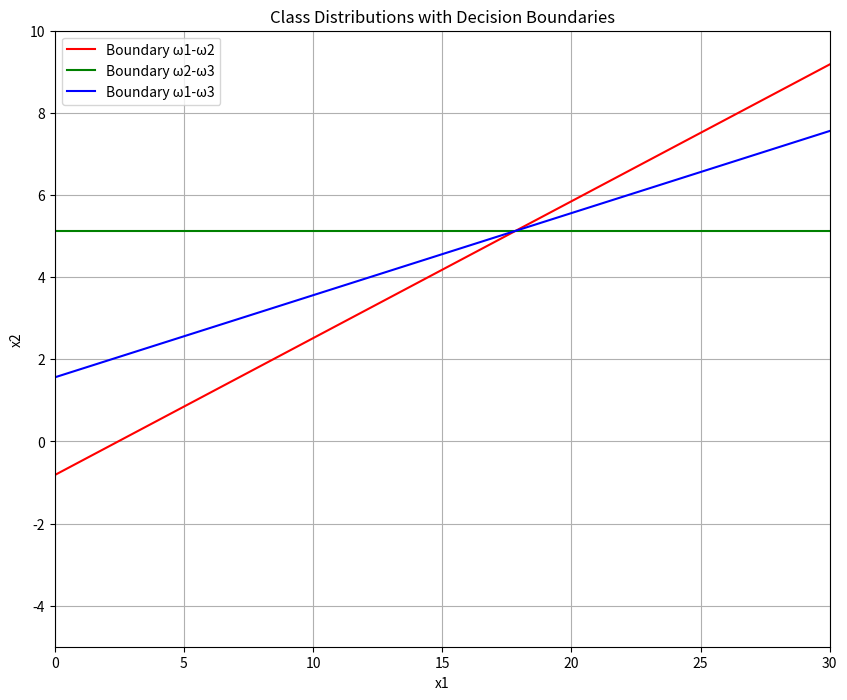
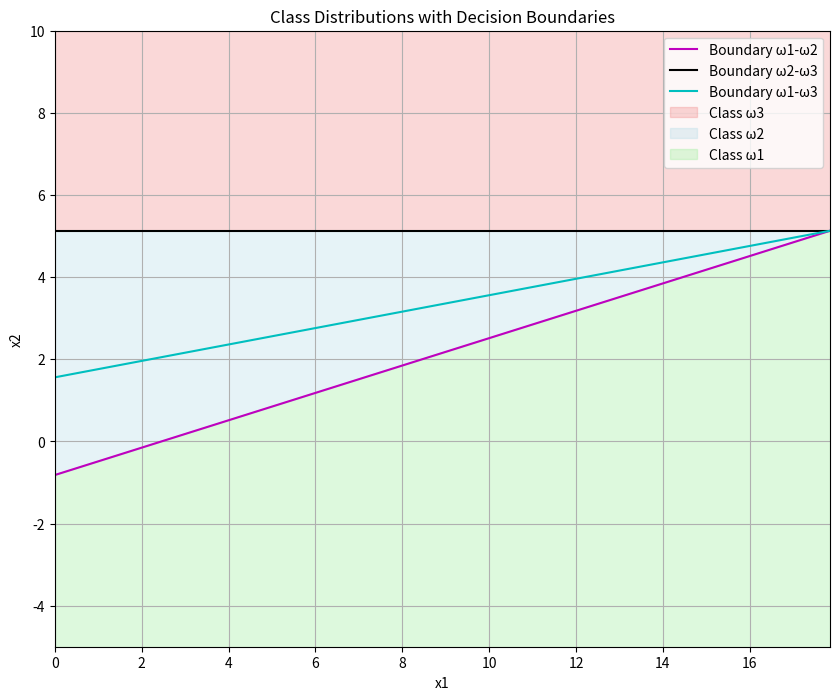

Source code (Python) for these figures, in order:
import numpy as np
import matplotlib.pyplot as plt

# Define decision boundaries as lines based on given equations
x_vals = np.linspace(0, 30, 1000)

# Boundary line between ω1 and ω2: 3x1 - 9x2 = 7.3744
boundary12_y = (3 * x_vals - 7.3744) / 9

# Boundary line between ω2 and ω3: x2 = 5.1277 (horizontal line)
boundary23_y = np.full_like(x_vals, 5.1277)

# Boundary line between ω1 and ω3: -3x1 + 15x2 = 23.3918
boundary13_y = (3 * x_vals + 23.3918) / 15

# Plotting
plt.figure(figsize=(10, 8))
# Plot decision boundaries
plt.plot(x_vals, boundary12_y, 'r', label='Boundary ω1-ω2')
plt.plot(x_vals, boundary23_y, 'g', label='Boundary ω2-ω3')
plt.plot(x_vals, boundary13_y, 'b', label='Boundary ω1-ω3')

# Additional plot settings
plt.xlabel('x1')
plt.ylabel('x2')
plt.title('Class Distributions with Decision Boundaries')
plt.legend()
plt.grid(True)
plt.xlim(0, 30)
plt.ylim(-5, 10)


# Plotting
plt.figure(figsize=(10, 8))
# Plot decision boundaries
plt.plot(x_vals, boundary12_y, 'm', label='Boundary ω1-ω2')
plt.plot(x_vals, boundary23_y, 'k', label='Boundary ω2-ω3')
plt.plot(x_vals, boundary13_y, 'c', label='Boundary ω1-ω3')

# # Fill areas based on classification regions
plt.fill_between(x_vals, boundary23_y, 10, color='lightcoral', alpha=0.3, label='Class ω3')   # Area above ω2-ω3 boundary
plt.fill_between(x_vals, boundary12_y, boundary23_y, where=(boundary12_y <= boundary23_y),
                 color='lightblue', alpha=0.3, label='Class ω2')  # Area between ω1-ω2 and ω2-ω3 boundaries
plt.fill_between(x_vals, -10, boundary12_y, color='lightgreen', alpha=0.3, label='Class ω1')  # Area below ω1-ω2 boundary

# Additional plot settings
plt.xlabel('x1')
plt.ylabel('x2')
plt.title('Class Distributions with Decision Boundaries')
plt.legend()
plt.grid(True)
plt.xlim(0, 17.84126)
plt.ylim(-5, 10)
plt.show()